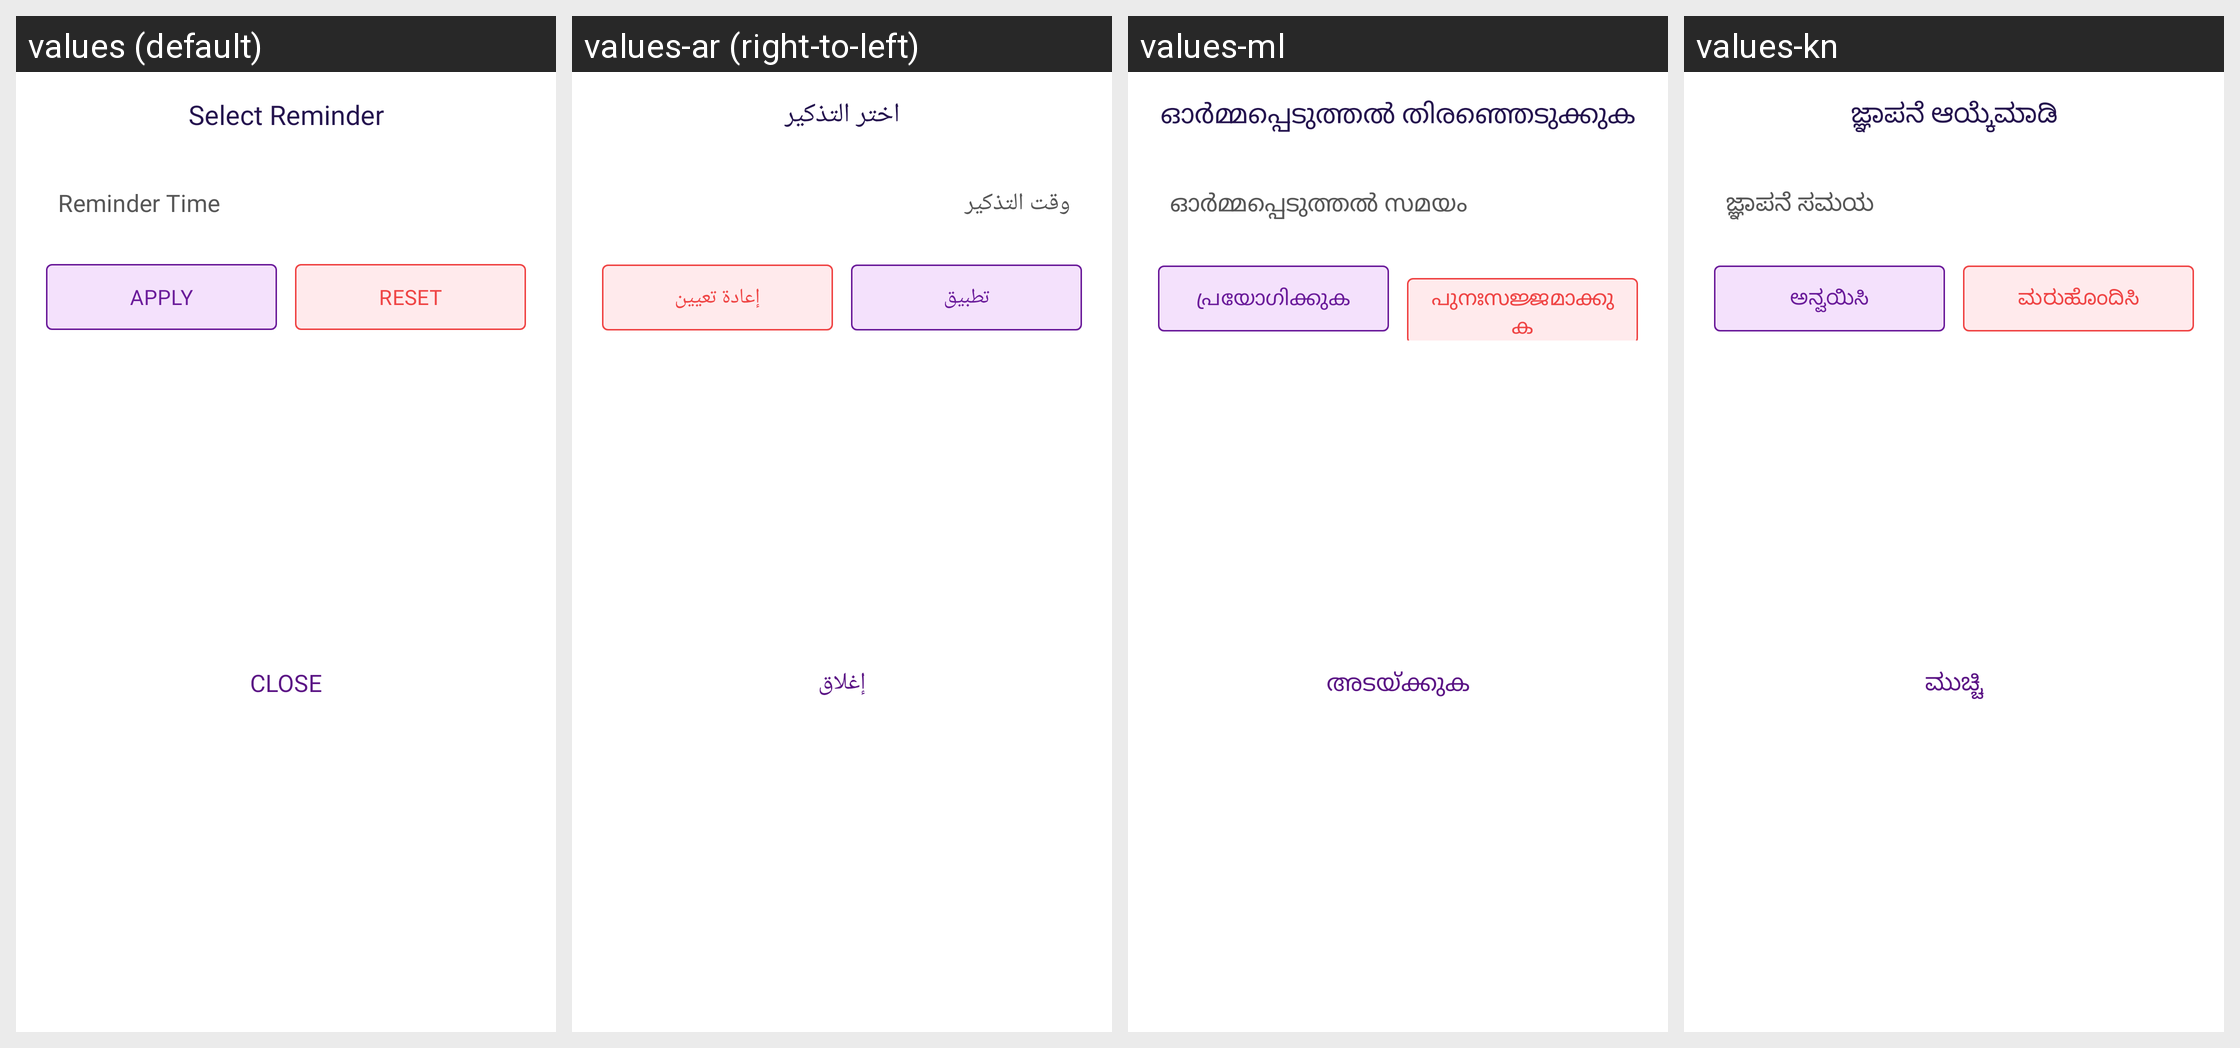

This grid shows one Android layout under several languages. Give, for every string resource on the screen, its name, the default text and each shown locale's text.
Android screen res/layout/bottom_debt_loan_reminder.xml rendered under 4 locales, left to right: values (default), values-ar (right-to-left), values-ml, values-kn. Device: Nexus 5 (rendered at 1080×1920; each locale shown at half size, 540×960, under a caption strip naming it); theme Theme.MoneyTracker.
Other locales in the repository, not shown: values-bn, values-cs, values-de, values-el, values-es, values-fa, values-fr, values-hi, values-in, values-it, values-ja, values-ko, values-ms, values-pl, values-pt-rBR, values-ro, values-ru, values-ta-rIN, values-te, values-th, values-tr, values-uk, values-vi, values-zh-rCN, values-zh-rTW.
Strings drawn on this screen, with the default value and each locale's value (text and hints the layout hard-codes, and strings that could not be matched under every locale, appear in the picture but are not listed):

select_reminder
  values: Select Reminder
  values-ar: اختر التذكير
  values-ml: ഓർമ്മപ്പെടുത്തൽ തിരഞ്ഞെടുക്കുക
  values-kn: ಜ್ಞಾಪನೆ ಆಯ್ಕೆಮಾಡಿ

reminder_time
  values: Reminder Time
  values-ar: وقت التذكير
  values-ml: ഓർമ്മപ്പെടുത്തൽ സമയം
  values-kn: ಜ್ಞಾಪನೆ ಸಮಯ

apply
  values: Apply
  values-ar: تطبيق
  values-ml: പ്രയോഗിക്കുക
  values-kn: ಅನ್ವಯಿಸಿ

reset
  values: Reset
  values-ar: إعادة تعيين
  values-ml: പുനഃസജ്ജമാക്കുക
  values-kn: ಮರುಹೊಂದಿಸಿ

text_close
  values: Close
  values-ar: إغلاق
  values-ml: അടയ്ക്കുക
  values-kn: ಮುಚ್ಚಿ
